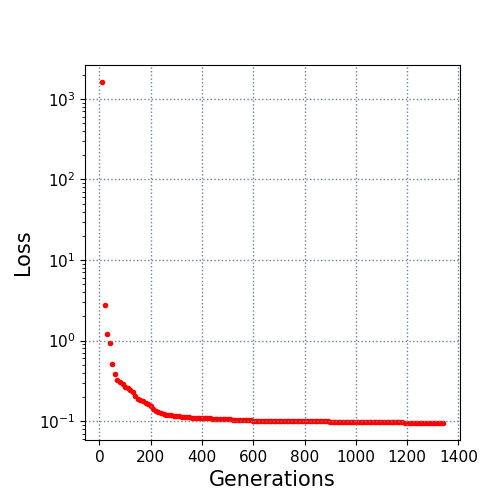

The file beside this chart, header and first rows:
10.0, 1620.443874
20.0, 2.739
30.0, 1.201
40.0, 0.9439
50.0, 0.5134
60.0, 0.3829
70.0, 0.3221
80.0, 0.3037
90.0, 0.2855
100.0, 0.2662
110.0, 0.2575
120.0, 0.2424
130.0, 0.2284
140.0, 0.2057
150.0, 0.1904
160.0, 0.1834
170.0, 0.176
180.0, 0.1676
190.0, 0.1651
200.0, 0.1519
210.0, 0.1406
220.0, 0.1329
230.0, 0.1288
240.0, 0.1249
250.0, 0.1228
260.0, 0.1204
270.0, 0.1187
280.0, 0.1183
290.0, 0.1173
300.0, 0.1168
310.0, 0.1154
320.0, 0.1137
330.0, 0.1129
340.0, 0.1122
350.0, 0.1115
360.0, 0.1108
370.0, 0.1102
380.0, 0.1099
390.0, 0.1097
400.0, 0.1093
410.0, 0.109
420.0, 0.1085
430.0, 0.1081
440.0, 0.1073
450.0, 0.1072
460.0, 0.1065
470.0, 0.1062
480.0, 0.1057
490.0, 0.1053
500.0, 0.1051
510.0, 0.1047
520.0, 0.1044
530.0, 0.1043
540.0, 0.1037
550.0, 0.1037
560.0, 0.1034
570.0, 0.1029
580.0, 0.1024
590.0, 0.1021
600.0, 0.1015
610.0, 0.1011
... 73 more rows
